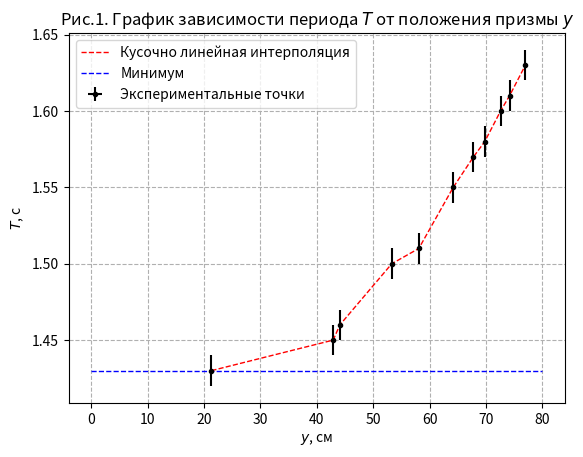

This figure's Python source:
import matplotlib.pyplot as plt
y = [21.3, 42.9, 44.1, 53.3, 58.1, 64.2, 67.8, 69.8, 72.6, 74.2, 77.0]
t = [1.43, 1.45, 1.46, 1.50, 1.51, 1.55, 1.57, 1.58, 1.60, 1.61, 1.63]

plt.ylabel("$T$, c")
plt.xlabel("$y$, см")
plt.title('Рис.1. График зависимости периода $T$ от положения призмы $y$')
plt.grid(True, linestyle="--")
plt.errorbar(y, t, xerr= 0.1, yerr= 0.01, fmt=".k", label="Экспериментальные точки")
plt.plot(y, t, "--r", linewidth=1, label="Кусочно линейная интерполяция")
plt.plot([0.00,80.0], [1.43, 1.43], "--b", linewidth=1, label="Минимум")
plt.legend()
plt.savefig('laba.png')
